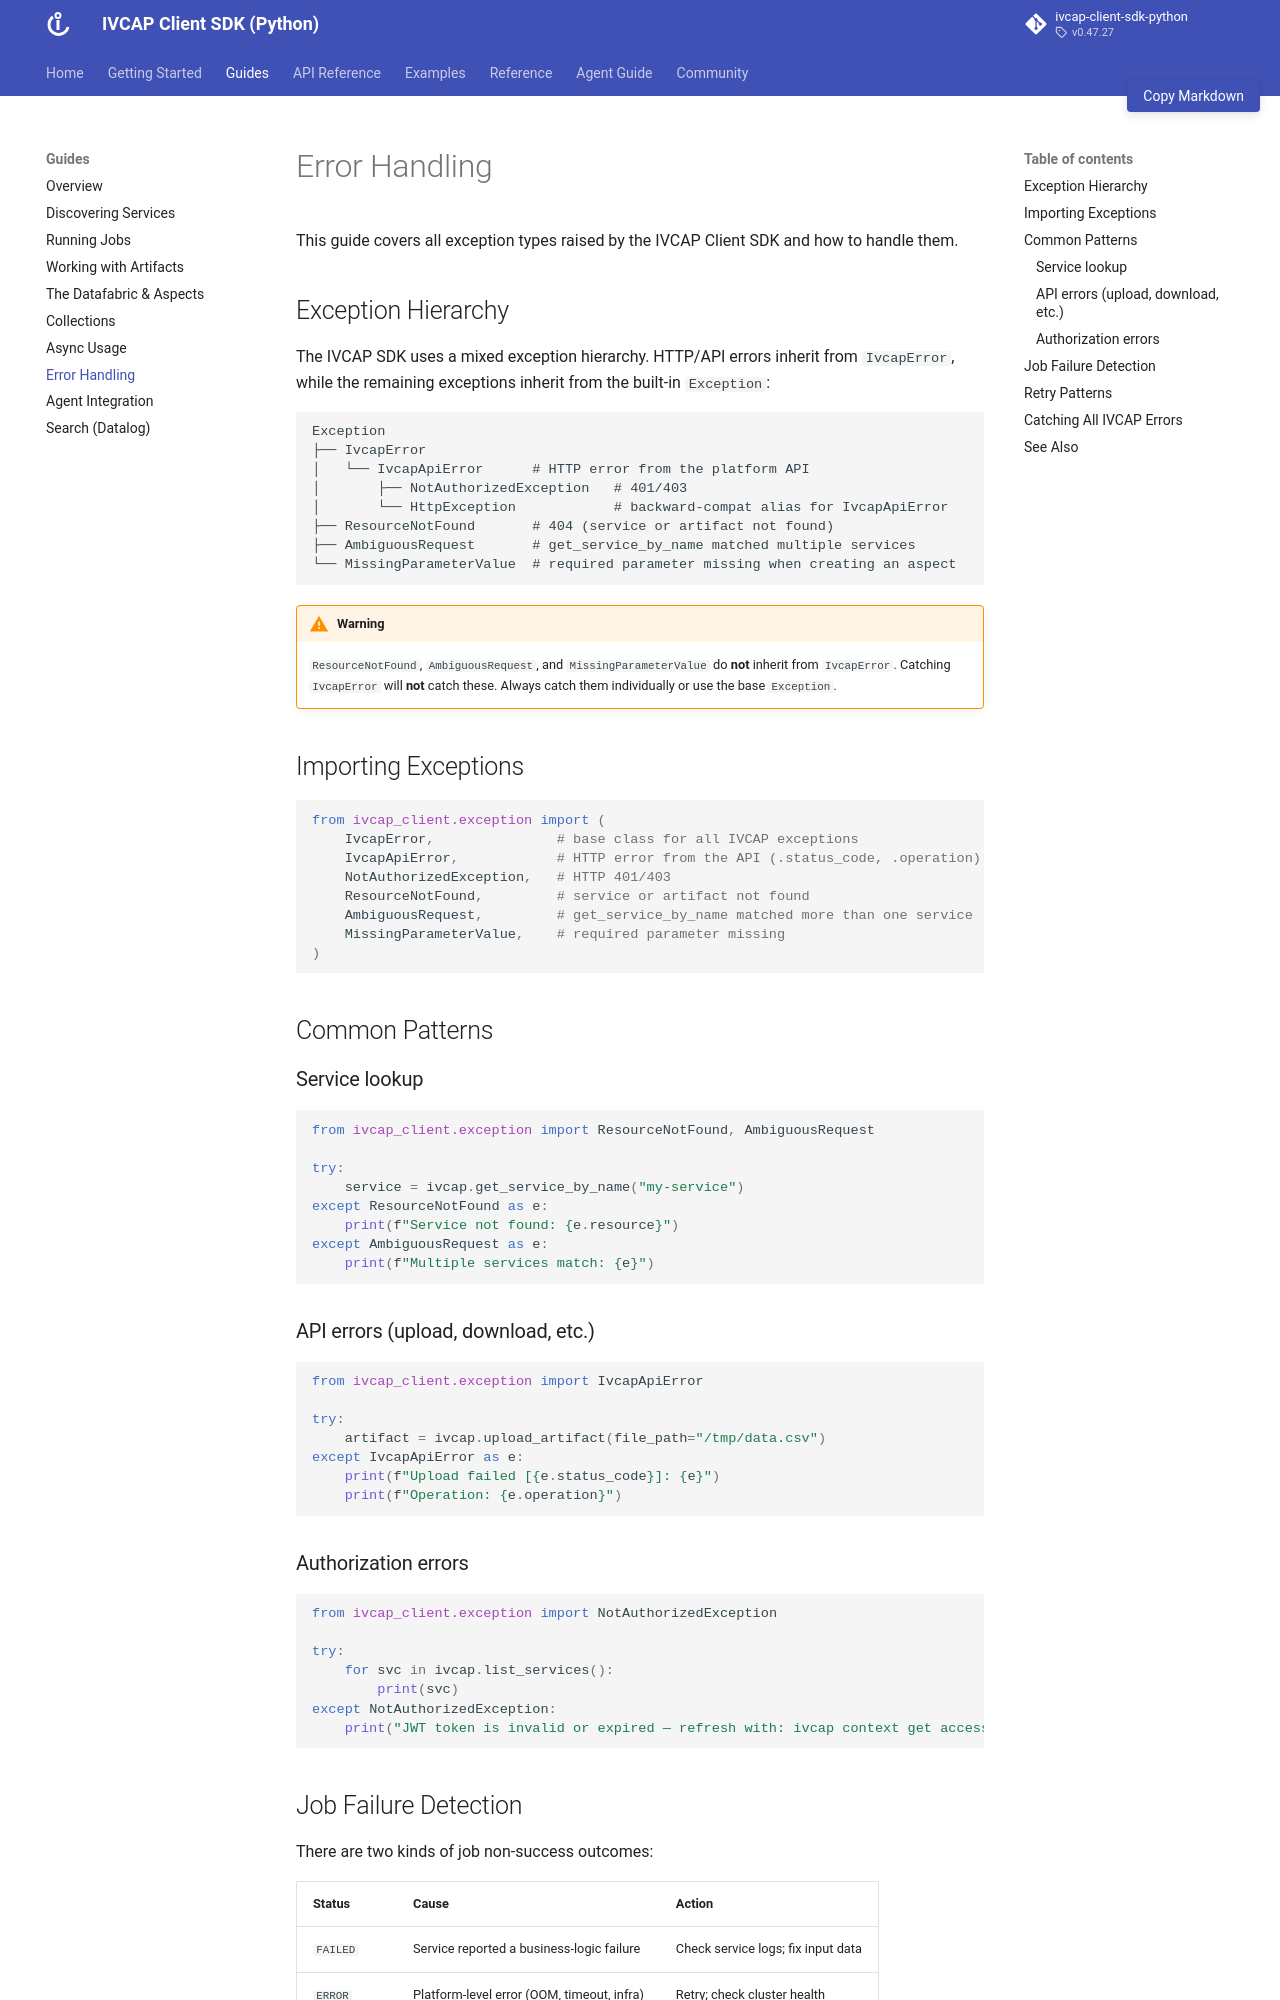

repository: ivcap-works/ivcap-client-sdk-python · page: guides/error-handling/index.html · generator: mkdocs

# Error Handling

This guide covers all exception types raised by the IVCAP Client SDK and how to handle them.

## Exception Hierarchy

The IVCAP SDK uses a mixed exception hierarchy. HTTP/API errors inherit from
`IvcapError`, while the remaining exceptions inherit from the built-in `Exception`:

```
Exception
├── IvcapError
│   └── IvcapApiError      # HTTP error from the platform API
│       ├── NotAuthorizedException   # 401/403
│       └── HttpException            # backward-compat alias for IvcapApiError
├── ResourceNotFound       # 404 (service or artifact not found)
├── AmbiguousRequest       # get_service_by_name matched multiple services
└── MissingParameterValue  # required parameter missing when creating an aspect
```

!!! warning
    `ResourceNotFound`, `AmbiguousRequest`, and `MissingParameterValue` do **not**
    inherit from `IvcapError`. Catching `IvcapError` will **not** catch these.
    Always catch them individually or use the base `Exception`.

## Importing Exceptions

```python
from ivcap_client.exception import (
    IvcapError,               # base class for all IVCAP exceptions
    IvcapApiError,            # HTTP error from the API (.status_code, .operation)
    NotAuthorizedException,   # HTTP 401/403
    ResourceNotFound,         # service or artifact not found
    AmbiguousRequest,         # get_service_by_name matched more than one service
    MissingParameterValue,    # required parameter missing
)
```

## Common Patterns

### Service lookup

```python
from ivcap_client.exception import ResourceNotFound, AmbiguousRequest

try:
    service = ivcap.get_service_by_name("my-service")
except ResourceNotFound as e:
    print(f"Service not found: {e.resource}")
except AmbiguousRequest as e:
    print(f"Multiple services match: {e}")
```

### API errors (upload, download, etc.)

```python
from ivcap_client.exception import IvcapApiError

try:
    artifact = ivcap.upload_artifact(file_path="/tmp/data.csv")
except IvcapApiError as e:
    print(f"Upload failed [{e.status_code}]: {e}")
    print(f"Operation: {e.operation}")
```

### Authorization errors

```python
from ivcap_client.exception import NotAuthorizedException

try:
    for svc in ivcap.list_services():
        print(svc)
except NotAuthorizedException:
    print("JWT token is invalid or expired — refresh with: ivcap context get access-token")
```
